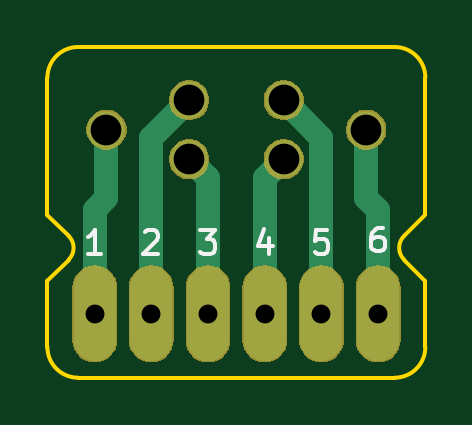
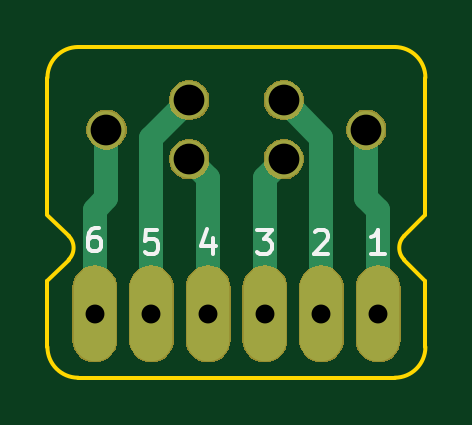
Circuit board: 9 layer files. Board 16.0 x 14.0 mm.
- bottom_copper: SlimMPX-B.Cu.gbr (1586 bytes)
- bottom_mask: SlimMPX-B.Mask.gbr (14019 bytes)
- bottom_silk: SlimMPX-B.SilkS.gbr (2429 bytes)
- outline: SlimMPX-Edge.Cuts.gbr (1433 bytes)
- top_copper: SlimMPX-F.Cu.gbr (1586 bytes)
- top_mask: SlimMPX-F.Mask.gbr (14019 bytes)
- top_silk: SlimMPX-F.SilkS.gbr (2429 bytes)
- drill: SlimMPX-NPTH.drl (136 bytes)
- drill: SlimMPX-PTH.drl (352 bytes)

=== bottom_copper: SlimMPX-B.Cu.gbr ===
%TF.GenerationSoftware,KiCad,Pcbnew,(5.0.1)-3*%
%TF.CreationDate,2018-12-01T22:01:47+01:00*%
%TF.ProjectId,SlimMPX,536C696D4D50582E6B696361645F7063,rev?*%
%TF.SameCoordinates,Original*%
%TF.FileFunction,Copper,L2,Bot,Signal*%
%TF.FilePolarity,Positive*%
%FSLAX46Y46*%
G04 Gerber Fmt 4.6, Leading zero omitted, Abs format (unit mm)*
G04 Created by KiCad (PCBNEW (5.0.1)-3) date 01/12/2018 22:01:47*
%MOMM*%
%LPD*%
G01*
G04 APERTURE LIST*
%ADD10O,1.800000X4.000000*%
%ADD11C,1.600000*%
%ADD12C,1.000000*%
G04 APERTURE END LIST*
D10*
X106800000Y-111300000D03*
X109200000Y-111300000D03*
X104400000Y-111300000D03*
X102000000Y-111300000D03*
X111600000Y-111300000D03*
X114000000Y-111300000D03*
D11*
X113500000Y-103500000D03*
X106000000Y-102250000D03*
X110000000Y-102250000D03*
X102500000Y-103500000D03*
X110000000Y-104750000D03*
X106000000Y-104750000D03*
D12*
X111600000Y-103850000D02*
X110000000Y-102250000D01*
X109200000Y-105550000D02*
X110000000Y-104750000D01*
X109200000Y-111750000D02*
X109200000Y-105550000D01*
X104400000Y-103850000D02*
X106000000Y-102250000D01*
X104400000Y-111750000D02*
X104400000Y-103850000D01*
X106800000Y-105550000D02*
X106000000Y-104750000D01*
X106800000Y-111750000D02*
X106800000Y-105550000D01*
X102000000Y-111750000D02*
X102000000Y-106900000D01*
X102000000Y-106900000D02*
X102500000Y-106400000D01*
X102500000Y-106400000D02*
X102500000Y-103500000D01*
X114000000Y-106900000D02*
X114000000Y-111750000D01*
X113500000Y-106400000D02*
X114000000Y-106900000D01*
X113500000Y-103500000D02*
X113500000Y-106400000D01*
X111600000Y-103850000D02*
X111600000Y-111750000D01*
M02*

=== bottom_mask: SlimMPX-B.Mask.gbr (14019 bytes, source omitted) ===
=== bottom_silk: SlimMPX-B.SilkS.gbr ===
%TF.GenerationSoftware,KiCad,Pcbnew,(5.0.1)-3*%
%TF.CreationDate,2018-12-01T22:01:47+01:00*%
%TF.ProjectId,SlimMPX,536C696D4D50582E6B696361645F7063,rev?*%
%TF.SameCoordinates,Original*%
%TF.FileFunction,Legend,Bot*%
%TF.FilePolarity,Positive*%
%FSLAX46Y46*%
G04 Gerber Fmt 4.6, Leading zero omitted, Abs format (unit mm)*
G04 Created by KiCad (PCBNEW (5.0.1)-3) date 01/12/2018 22:01:47*
%MOMM*%
%LPD*%
G01*
G04 APERTURE LIST*
%ADD10C,0.150000*%
G04 APERTURE END LIST*
D10*
X101714285Y-108752380D02*
X102285714Y-108752380D01*
X102000000Y-108752380D02*
X102000000Y-107752380D01*
X102095238Y-107895238D01*
X102190476Y-107990476D01*
X102285714Y-108038095D01*
X111361904Y-107752380D02*
X111838095Y-107752380D01*
X111885714Y-108228571D01*
X111838095Y-108180952D01*
X111742857Y-108133333D01*
X111504761Y-108133333D01*
X111409523Y-108180952D01*
X111361904Y-108228571D01*
X111314285Y-108323809D01*
X111314285Y-108561904D01*
X111361904Y-108657142D01*
X111409523Y-108704761D01*
X111504761Y-108752380D01*
X111742857Y-108752380D01*
X111838095Y-108704761D01*
X111885714Y-108657142D01*
X107133333Y-107752380D02*
X106514285Y-107752380D01*
X106847619Y-108133333D01*
X106704761Y-108133333D01*
X106609523Y-108180952D01*
X106561904Y-108228571D01*
X106514285Y-108323809D01*
X106514285Y-108561904D01*
X106561904Y-108657142D01*
X106609523Y-108704761D01*
X106704761Y-108752380D01*
X106990476Y-108752380D01*
X107085714Y-108704761D01*
X107133333Y-108657142D01*
X109009523Y-108085714D02*
X109009523Y-108752380D01*
X109247619Y-107704761D02*
X109485714Y-108419047D01*
X108866666Y-108419047D01*
X104685714Y-107847619D02*
X104638095Y-107800000D01*
X104542857Y-107752380D01*
X104304761Y-107752380D01*
X104209523Y-107800000D01*
X104161904Y-107847619D01*
X104114285Y-107942857D01*
X104114285Y-108038095D01*
X104161904Y-108180952D01*
X104733333Y-108752380D01*
X104114285Y-108752380D01*
X113809523Y-107652380D02*
X114000000Y-107652380D01*
X114095238Y-107700000D01*
X114142857Y-107747619D01*
X114238095Y-107890476D01*
X114285714Y-108080952D01*
X114285714Y-108461904D01*
X114238095Y-108557142D01*
X114190476Y-108604761D01*
X114095238Y-108652380D01*
X113904761Y-108652380D01*
X113809523Y-108604761D01*
X113761904Y-108557142D01*
X113714285Y-108461904D01*
X113714285Y-108223809D01*
X113761904Y-108128571D01*
X113809523Y-108080952D01*
X113904761Y-108033333D01*
X114095238Y-108033333D01*
X114190476Y-108080952D01*
X114238095Y-108128571D01*
X114285714Y-108223809D01*
M02*

=== outline: SlimMPX-Edge.Cuts.gbr ===
%TF.GenerationSoftware,KiCad,Pcbnew,(5.0.1)-3*%
%TF.CreationDate,2018-12-01T22:01:47+01:00*%
%TF.ProjectId,SlimMPX,536C696D4D50582E6B696361645F7063,rev?*%
%TF.SameCoordinates,Original*%
%TF.FileFunction,Profile,NP*%
%FSLAX46Y46*%
G04 Gerber Fmt 4.6, Leading zero omitted, Abs format (unit mm)*
G04 Created by KiCad (PCBNEW (5.0.1)-3) date 01/12/2018 22:01:47*
%MOMM*%
%LPD*%
G01*
G04 APERTURE LIST*
%ADD10C,0.150000*%
G04 APERTURE END LIST*
D10*
X100900000Y-108000000D02*
G75*
G02X100900000Y-109000000I-500000J-500000D01*
G01*
X115100000Y-109000000D02*
G75*
G02X115100000Y-108000000I500000J500000D01*
G01*
X101300000Y-114000000D02*
G75*
G02X100000000Y-112700000I0J1300000D01*
G01*
X116000000Y-112700000D02*
G75*
G02X114700000Y-114000000I-1300000J0D01*
G01*
X114700000Y-114000000D02*
X101300000Y-114000000D01*
X114700000Y-100000000D02*
G75*
G02X116000000Y-101300000I0J-1300000D01*
G01*
X100000000Y-101300000D02*
G75*
G02X101300000Y-100000000I1300000J0D01*
G01*
X100000000Y-112700000D02*
X100000000Y-109900000D01*
X116000000Y-109900000D02*
X116000000Y-112700000D01*
X115100000Y-109000000D02*
X116000000Y-109900000D01*
X116000000Y-107100000D02*
X115100000Y-108000000D01*
X100900000Y-109000000D02*
X100000000Y-109900000D01*
X100000000Y-107100000D02*
X100900000Y-108000000D01*
X116000000Y-101300000D02*
X116000000Y-107050000D01*
X101300000Y-100000000D02*
X114700000Y-100000000D01*
X100000000Y-101300000D02*
X100000000Y-107100000D01*
M02*

=== top_copper: SlimMPX-F.Cu.gbr ===
%TF.GenerationSoftware,KiCad,Pcbnew,(5.0.1)-3*%
%TF.CreationDate,2018-12-01T22:01:47+01:00*%
%TF.ProjectId,SlimMPX,536C696D4D50582E6B696361645F7063,rev?*%
%TF.SameCoordinates,Original*%
%TF.FileFunction,Copper,L1,Top,Signal*%
%TF.FilePolarity,Positive*%
%FSLAX46Y46*%
G04 Gerber Fmt 4.6, Leading zero omitted, Abs format (unit mm)*
G04 Created by KiCad (PCBNEW (5.0.1)-3) date 01/12/2018 22:01:47*
%MOMM*%
%LPD*%
G01*
G04 APERTURE LIST*
%ADD10O,1.800000X4.000000*%
%ADD11C,1.600000*%
%ADD12C,1.000000*%
G04 APERTURE END LIST*
D10*
X106800000Y-111300000D03*
X109200000Y-111300000D03*
X104400000Y-111300000D03*
X102000000Y-111300000D03*
X111600000Y-111300000D03*
X114000000Y-111300000D03*
D11*
X113500000Y-103500000D03*
X106000000Y-102250000D03*
X110000000Y-102250000D03*
X102500000Y-103500000D03*
X110000000Y-104750000D03*
X106000000Y-104750000D03*
D12*
X102500000Y-106400000D02*
X102500000Y-103500000D01*
X102000000Y-106900000D02*
X102500000Y-106400000D01*
X113500000Y-106400000D02*
X114000000Y-106900000D01*
X113500000Y-103500000D02*
X113500000Y-106400000D01*
X114000000Y-106900000D02*
X114000000Y-111750000D01*
X109200000Y-105550000D02*
X110000000Y-104750000D01*
X109200000Y-111750000D02*
X109200000Y-105550000D01*
X106800000Y-105550000D02*
X106000000Y-104750000D01*
X106800000Y-111750000D02*
X106800000Y-105550000D01*
X104400000Y-103850000D02*
X106000000Y-102250000D01*
X104400000Y-111750000D02*
X104400000Y-103850000D01*
X111600000Y-103850000D02*
X110000000Y-102250000D01*
X102000000Y-106900000D02*
X102000000Y-111750000D01*
X111600000Y-103850000D02*
X111600000Y-111750000D01*
M02*

=== top_mask: SlimMPX-F.Mask.gbr (14019 bytes, source omitted) ===
=== top_silk: SlimMPX-F.SilkS.gbr ===
%TF.GenerationSoftware,KiCad,Pcbnew,(5.0.1)-3*%
%TF.CreationDate,2018-12-01T22:01:47+01:00*%
%TF.ProjectId,SlimMPX,536C696D4D50582E6B696361645F7063,rev?*%
%TF.SameCoordinates,Original*%
%TF.FileFunction,Legend,Top*%
%TF.FilePolarity,Positive*%
%FSLAX46Y46*%
G04 Gerber Fmt 4.6, Leading zero omitted, Abs format (unit mm)*
G04 Created by KiCad (PCBNEW (5.0.1)-3) date 01/12/2018 22:01:47*
%MOMM*%
%LPD*%
G01*
G04 APERTURE LIST*
%ADD10C,0.150000*%
G04 APERTURE END LIST*
D10*
X102285714Y-108752380D02*
X101714285Y-108752380D01*
X102000000Y-108752380D02*
X102000000Y-107752380D01*
X101904761Y-107895238D01*
X101809523Y-107990476D01*
X101714285Y-108038095D01*
X104114285Y-107847619D02*
X104161904Y-107800000D01*
X104257142Y-107752380D01*
X104495238Y-107752380D01*
X104590476Y-107800000D01*
X104638095Y-107847619D01*
X104685714Y-107942857D01*
X104685714Y-108038095D01*
X104638095Y-108180952D01*
X104066666Y-108752380D01*
X104685714Y-108752380D01*
X106466666Y-107752380D02*
X107085714Y-107752380D01*
X106752380Y-108133333D01*
X106895238Y-108133333D01*
X106990476Y-108180952D01*
X107038095Y-108228571D01*
X107085714Y-108323809D01*
X107085714Y-108561904D01*
X107038095Y-108657142D01*
X106990476Y-108704761D01*
X106895238Y-108752380D01*
X106609523Y-108752380D01*
X106514285Y-108704761D01*
X106466666Y-108657142D01*
X109390476Y-108085714D02*
X109390476Y-108752380D01*
X109152380Y-107704761D02*
X108914285Y-108419047D01*
X109533333Y-108419047D01*
X111838095Y-107752380D02*
X111361904Y-107752380D01*
X111314285Y-108228571D01*
X111361904Y-108180952D01*
X111457142Y-108133333D01*
X111695238Y-108133333D01*
X111790476Y-108180952D01*
X111838095Y-108228571D01*
X111885714Y-108323809D01*
X111885714Y-108561904D01*
X111838095Y-108657142D01*
X111790476Y-108704761D01*
X111695238Y-108752380D01*
X111457142Y-108752380D01*
X111361904Y-108704761D01*
X111314285Y-108657142D01*
X114190476Y-107652380D02*
X114000000Y-107652380D01*
X113904761Y-107700000D01*
X113857142Y-107747619D01*
X113761904Y-107890476D01*
X113714285Y-108080952D01*
X113714285Y-108461904D01*
X113761904Y-108557142D01*
X113809523Y-108604761D01*
X113904761Y-108652380D01*
X114095238Y-108652380D01*
X114190476Y-108604761D01*
X114238095Y-108557142D01*
X114285714Y-108461904D01*
X114285714Y-108223809D01*
X114238095Y-108128571D01*
X114190476Y-108080952D01*
X114095238Y-108033333D01*
X113904761Y-108033333D01*
X113809523Y-108080952D01*
X113761904Y-108128571D01*
X113714285Y-108223809D01*
M02*

=== drill: SlimMPX-NPTH.drl ===
M48
;DRILL file {KiCad (5.0.1)-3} date 01/12/2018 22:00:24
;FORMAT={-:-/ absolute / inch / decimal}
FMAT,2
INCH,TZ
%
G90
G05
M72
T0
M30

=== drill: SlimMPX-PTH.drl ===
M48
;DRILL file {KiCad (5.0.1)-3} date 01/12/2018 22:00:24
;FORMAT={-:-/ absolute / inch / decimal}
FMAT,2
INCH,TZ
T1C0.0315
T2C0.0512
%
G90
G05
M72
T1
X4.0157Y-4.3819
X4.1102Y-4.3819
X4.2047Y-4.3819
X4.2992Y-4.3819
X4.3937Y-4.3819
X4.4882Y-4.3819
T2
X4.0354Y-4.0748
X4.1732Y-4.0256
X4.1732Y-4.124
X4.3307Y-4.0256
X4.3307Y-4.124
X4.4685Y-4.0748
T0
M30
